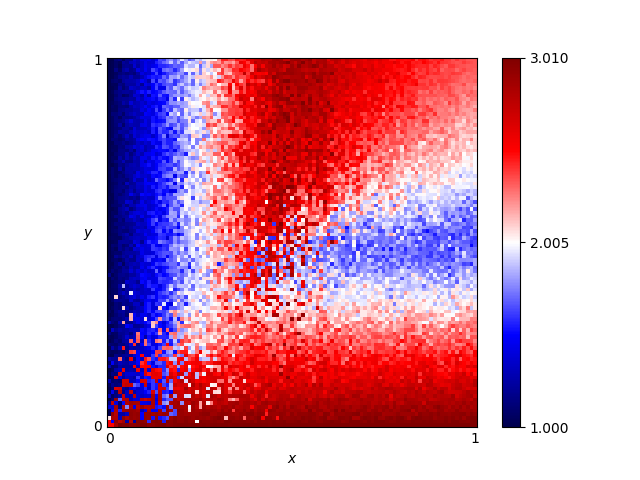

The data file committed next to this chart (first rows):
x, y, score
0.46, 0.76, 2.715
0.54, 0.86, 2.85
0.16, 0.19, 1.675
0.61, 0.18, 2.41
0.82, 0.41, 1.785
0.72, 0.66, 2.03
0.63, 0.37, 2.065
0.41, 0.28, 2.72
0.16, 0.44, 1.66
0.8, 0.33, 2.065
0.84, 0.23, 2.395
0.25, 0.48, 2.0
0.62, 0.7, 2.335
0.78, 0.28, 2.095
0.03, 0.68, 1.135
0.57, 0.0, 3.005
0.69, 0.37, 1.885
0.46, 0.05, 2.96
0.65, 0.03, 2.935
0.56, 0.8, 2.745
0.28, 0.44, 1.995
0.65, 0.0, 3.005
0.57, 0.1, 2.745
0.44, 0.29, 1.96
0.63, 0.49, 1.7
0.26, 0.03, 2.95
0.92, 0.27, 2.14
0.69, 0.35, 1.925
0.79, 0.78, 2.295
0.3, 0.26, 2.365
0.98, 0.54, 1.655
0.25, 0.62, 1.895
0.55, 0.43, 2.28
0.19, 0.06, 2.89
0.14, 0.65, 1.58
0.09, 0.65, 1.315
0.92, 1.0, 2.395
0.51, 0.43, 1.83
0.36, 0.66, 2.415
0.33, 0.92, 2.615
0.01, 0.93, 1.04
0.25, 0.81, 1.94
0.9, 0.46, 1.735
0.3, 0.12, 2.3
0.87, 0.59, 1.855
0.8, 0.75, 2.055
0.93, 0.2, 2.305
0.34, 0.41, 1.805
0.05, 0.48, 1.225
0.9, 0.12, 2.62
0.59, 0.65, 2.59
0.72, 0.62, 1.905
0.29, 0.87, 2.155
0.02, 0.72, 1.14
0.8, 0.35, 1.825
0.09, 0.22, 1.49
0.05, 0.61, 1.38
0.49, 0.38, 1.925
0.62, 0.21, 2.395
0.79, 0.55, 1.815
... 10,141 more rows
